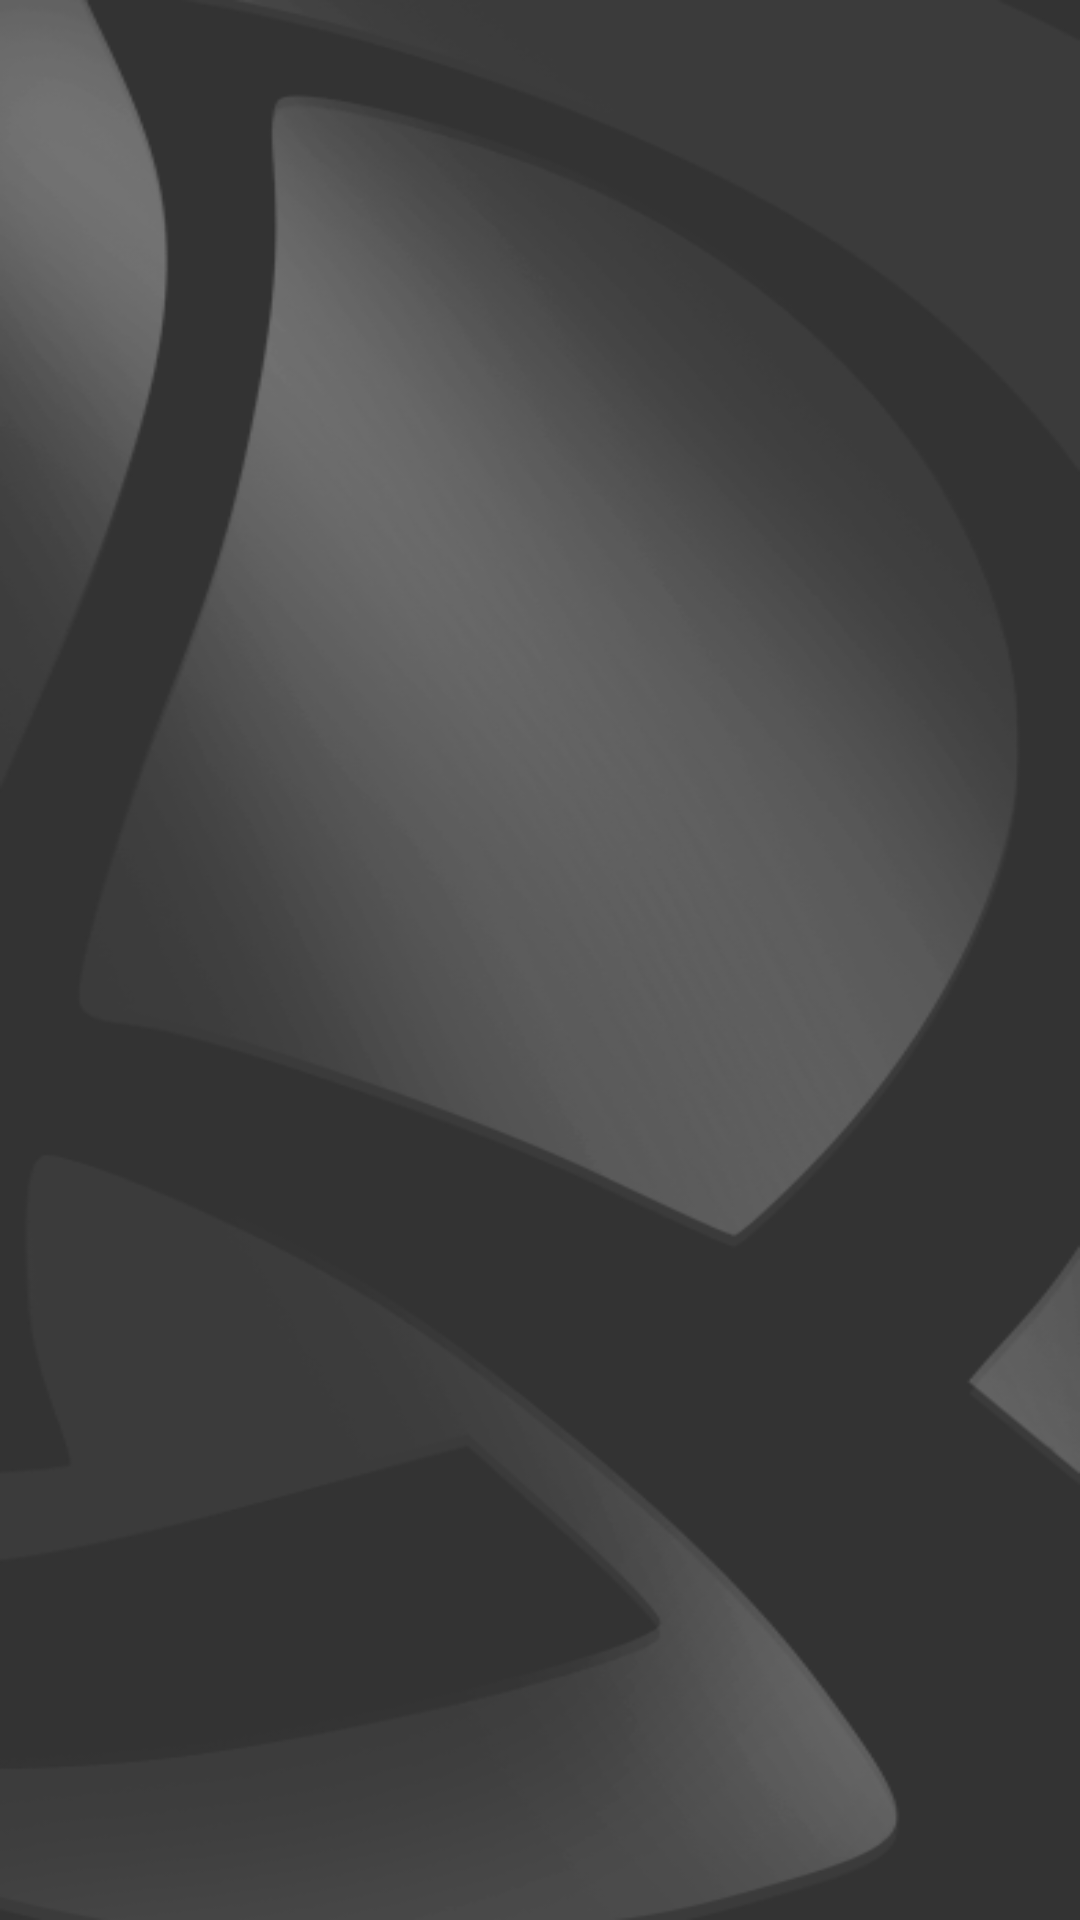

Here is an Android app screen rendered from its layout file. Give the layout XML and the strings, colors and styles it references.
<!-- AndroidManifest.xml: application theme Theme.ADMDF.NoActionBar -->
<!-- res/layout/fragment_fundo_claro.xml -->
<?xml version="1.0" encoding="utf-8"?>
<FrameLayout xmlns:android="http://schemas.android.com/apk/res/android"
    xmlns:tools="http://schemas.android.com/tools"
    android:layout_width="match_parent"
    android:layout_height="match_parent"
    android:background="@drawable/fundo_clareado"
    tools:context=".ui.fragment.screen.FundoClaroFragment">



</FrameLayout>
<!-- resources referenced by this layout -->
<resources>
  <!-- drawable fundo_clareado: png bitmap (drawable, 62950 bytes) -->
  <style name="Theme.ADMDF.NoActionBar">
          <item name="windowActionBar">false</item>
          <item name="windowNoTitle">true</item>
      </style>
</resources>
